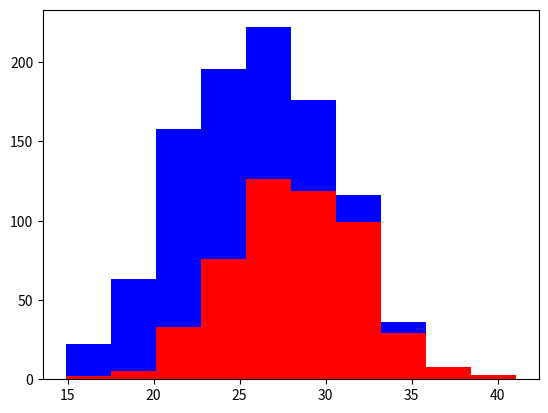

Generate this figure with matplotlib:
import numpy as np
import matplotlib.pyplot as plt

apples  = 500
bananas = 500

grey_height = 28 + 4 * np.random.randn(apples)
labs_height = 24 + 4 * np.random.randn(bananas)

plt.hist([grey_height, labs_height],stacked=True,color=['r','b'])
plt.show()

